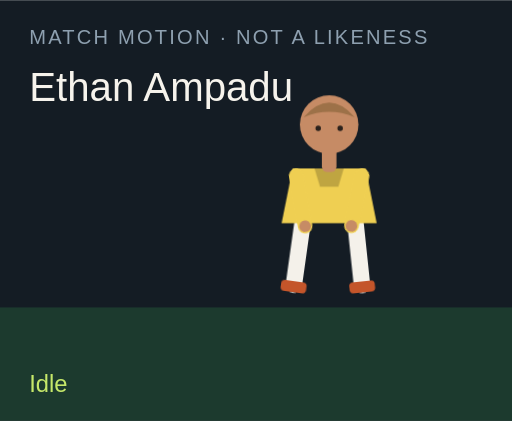
t = 0.00 s
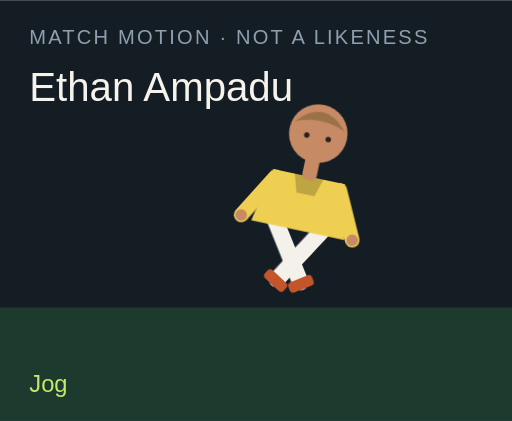
t = 1.50 s
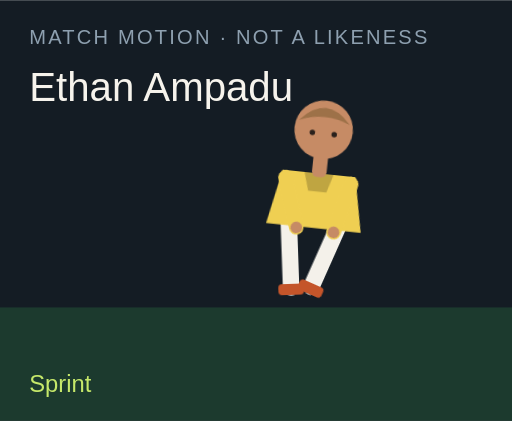
t = 3.00 s
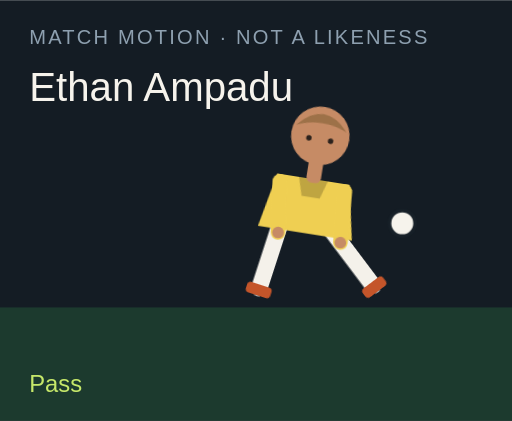
t = 4.50 s
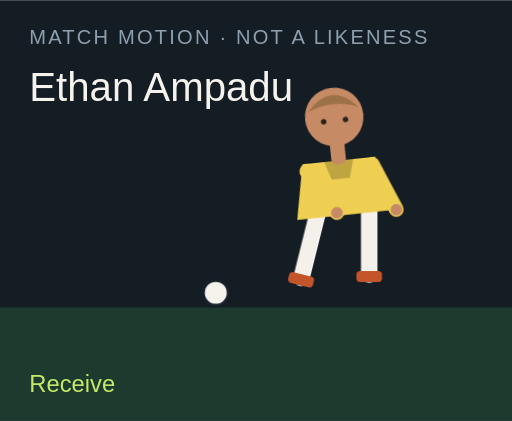
t = 6.00 s
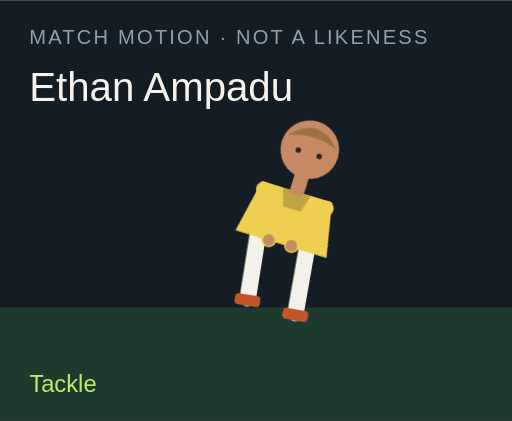
t = 7.50 s

The animated SVG that drew these frames (rendered in a browser with its animation timeline set to each time). Animation: 18 CSS @keyframes rules; one cycle of 9.00 s, repeats indefinitely.

<?xml version="1.0" encoding="UTF-8"?>
<svg xmlns="http://www.w3.org/2000/svg" viewBox="0 0 280 230" role="img">
  <style>@media (prefers-reduced-motion: reduce){animate,animateTransform{display:none}}</style>
  <rect width="280" height="230" fill="#141c24"/>
  <rect y="168" width="280" height="62" fill="#1c3a2e"/>
  <text x="16" y="24" fill="#8ea0b0" font-family="Arial,sans-serif" font-size="11" letter-spacing="1.2">MATCH MOTION · NOT A LIKENESS</text>
  <text x="16" y="55" fill="#f6f3ec" font-family="Impact,sans-serif" font-size="22">Ethan Ampadu</text>
  <circle r="7" fill="#f6f3ec" stroke="#172028" stroke-width="2" id="motion-50524" cx="150" cy="160" opacity="0">
    
    
    
  </circle>
  <g transform="translate(132 40)">
    <g id="motion-50546" transform="rotate(0 48 90)">
      
      <g id="motion-50548" transform="translate(0 0)">
        
        <g transform="translate(34 78)"><g id="motion-50550" transform="rotate(8)"><path d="M0 0 V38" stroke="#f4f1ea" stroke-width="9" stroke-linecap="round"/><rect x="-7" y="36" width="14" height="6" rx="2" fill="#c4552a"/></g></g>
        <g transform="translate(62 78)"><g id="motion-50552" transform="rotate(-6)"><path d="M0 0 V38" stroke="#f4f1ea" stroke-width="9" stroke-linecap="round"/><rect x="-7" y="36" width="14" height="6" rx="2" fill="#c4552a"/></g></g>
        <path d="M28 52 h40 l6 30 H22 Z" fill="#efcf52"/>
        <path d="M40 52 h16 l-3 10 H43 Z" fill="#000" opacity=".2"/>
        <g transform="translate(30 56)"><g id="motion-50554" transform="rotate(-10)"><path d="M0 0 V28" stroke="#efcf52" stroke-width="8" stroke-linecap="round"/><circle cx="0" cy="28" r="3.2" fill="#c68b65"/></g></g>
        <g transform="translate(66 56)"><g id="motion-50556" transform="rotate(12)"><path d="M0 0 V28" stroke="#efcf52" stroke-width="8" stroke-linecap="round"/><circle cx="0" cy="28" r="3.2" fill="#c68b65"/></g></g>
        <rect x="44" y="40" width="8" height="14" rx="3" fill="#c68b65"/>
        <circle cx="48" cy="28" r="16" fill="#c68b65"/>
        <path d="M34 24 Q48 8 62 24 Q48 18 34 24" fill="#9d7148"/>
        <circle cx="42" cy="30" r="1.5" fill="#2a211c"/><circle cx="54" cy="30" r="1.5" fill="#2a211c"/>
      </g>
    </g>
  </g>
  <text x="16" y="214" fill="#c6e86a" font-family="Arial,sans-serif" font-size="13" opacity="1" id="motion-50528">Idle</text><text x="16" y="214" fill="#c6e86a" font-family="Arial,sans-serif" font-size="13" opacity="0" id="motion-50530">Jog</text><text x="16" y="214" fill="#c6e86a" font-family="Arial,sans-serif" font-size="13" opacity="0" id="motion-50532">Sprint</text><text x="16" y="214" fill="#c6e86a" font-family="Arial,sans-serif" font-size="13" opacity="0" id="motion-50534">Dribble</text><text x="16" y="214" fill="#c6e86a" font-family="Arial,sans-serif" font-size="13" opacity="0" id="motion-50536">Pass</text><text x="16" y="214" fill="#c6e86a" font-family="Arial,sans-serif" font-size="13" opacity="0" id="motion-50538">Shoot</text><text x="16" y="214" fill="#c6e86a" font-family="Arial,sans-serif" font-size="13" opacity="0" id="motion-50540">Receive</text><text x="16" y="214" fill="#c6e86a" font-family="Arial,sans-serif" font-size="13" opacity="0" id="motion-50542">Tackle</text><text x="16" y="214" fill="#c6e86a" font-family="Arial,sans-serif" font-size="13" opacity="0" id="motion-50544">Arms wide</text>
<style>@keyframes track-50525{0%{cx:150px}11.1%{cx:156px}22.2%{cx:164px}33.300000000000004%{cx:142px}44.4%{cx:190px}55.60000000000001%{cx:250px}66.7%{cx:118px}77.8%{cx:150px}88.9%{cx:150px}100%{cx:150px}}@keyframes track-50526{0%{cy:160px}11.1%{cy:158px}22.2%{cy:154px}33.300000000000004%{cy:156px}44.4%{cy:148px}55.60000000000001%{cy:96px}66.7%{cy:160px}77.8%{cy:160px}88.9%{cy:160px}100%{cy:160px}}@keyframes track-50527{0%{opacity:0}11.1%{opacity:0}22.2%{opacity:0}33.300000000000004%{opacity:1}44.4%{opacity:1}55.60000000000001%{opacity:1}66.7%{opacity:1}77.8%{opacity:0}88.9%{opacity:0}100%{opacity:0}}@keyframes track-50529{0%{opacity:1}11.1%{opacity:0}22.2%{opacity:0}33.300000000000004%{opacity:0}44.4%{opacity:0}55.60000000000001%{opacity:0}66.7%{opacity:0}77.8%{opacity:0}88.9%{opacity:0}100%{opacity:1}}@keyframes track-50531{0%{opacity:0}11.1%{opacity:1}22.2%{opacity:0}33.300000000000004%{opacity:0}44.4%{opacity:0}55.60000000000001%{opacity:0}66.7%{opacity:0}77.8%{opacity:0}88.9%{opacity:0}100%{opacity:0}}@keyframes track-50533{0%{opacity:0}11.1%{opacity:0}22.2%{opacity:1}33.300000000000004%{opacity:0}44.4%{opacity:0}55.60000000000001%{opacity:0}66.7%{opacity:0}77.8%{opacity:0}88.9%{opacity:0}100%{opacity:0}}@keyframes track-50535{0%{opacity:0}11.1%{opacity:0}22.2%{opacity:0}33.300000000000004%{opacity:1}44.4%{opacity:0}55.60000000000001%{opacity:0}66.7%{opacity:0}77.8%{opacity:0}88.9%{opacity:0}100%{opacity:0}}@keyframes track-50537{0%{opacity:0}11.1%{opacity:0}22.2%{opacity:0}33.300000000000004%{opacity:0}44.4%{opacity:1}55.60000000000001%{opacity:0}66.7%{opacity:0}77.8%{opacity:0}88.9%{opacity:0}100%{opacity:0}}@keyframes track-50539{0%{opacity:0}11.1%{opacity:0}22.2%{opacity:0}33.300000000000004%{opacity:0}44.4%{opacity:0}55.60000000000001%{opacity:1}66.7%{opacity:0}77.8%{opacity:0}88.9%{opacity:0}100%{opacity:0}}@keyframes track-50541{0%{opacity:0}11.1%{opacity:0}22.2%{opacity:0}33.300000000000004%{opacity:0}44.4%{opacity:0}55.60000000000001%{opacity:0}66.7%{opacity:1}77.8%{opacity:0}88.9%{opacity:0}100%{opacity:0}}@keyframes track-50543{0%{opacity:0}11.1%{opacity:0}22.2%{opacity:0}33.300000000000004%{opacity:0}44.4%{opacity:0}55.60000000000001%{opacity:0}66.7%{opacity:0}77.8%{opacity:1}88.9%{opacity:0}100%{opacity:0}}@keyframes track-50545{0%{opacity:0}11.1%{opacity:0}22.2%{opacity:0}33.300000000000004%{opacity:0}44.4%{opacity:0}55.60000000000001%{opacity:0}66.7%{opacity:0}77.8%{opacity:0}88.9%{opacity:1}100%{opacity:0}}@keyframes track-50547{0%{transform:rotate(0deg)}11.1%{transform:rotate(8deg)}22.2%{transform:rotate(16deg)}33.300000000000004%{transform:rotate(6deg)}44.4%{transform:rotate(4deg)}55.60000000000001%{transform:rotate(14deg)}66.7%{transform:rotate(-6deg)}77.8%{transform:rotate(34deg)}88.9%{transform:rotate(0deg)}100%{transform:rotate(0deg)}}@keyframes track-50549{0%{transform:translate(0px,0px)}11.1%{transform:translate(0px,-3px)}22.2%{transform:translate(0px,-6px)}33.300000000000004%{transform:translate(0px,-2px)}44.4%{transform:translate(0px,2px)}55.60000000000001%{transform:translate(0px,-4px)}66.7%{transform:translate(0px,1px)}77.8%{transform:translate(0px,10px)}88.9%{transform:translate(0px,-8px)}100%{transform:translate(0px,0px)}}@keyframes track-50551{0%{transform:rotate(8deg)}11.1%{transform:rotate(-26deg)}22.2%{transform:rotate(-42deg)}33.300000000000004%{transform:rotate(-8deg)}44.4%{transform:rotate(6deg)}55.60000000000001%{transform:rotate(12deg)}66.7%{transform:rotate(20deg)}77.8%{transform:rotate(-8deg)}88.9%{transform:rotate(-8deg)}100%{transform:rotate(8deg)}}@keyframes track-50553{0%{transform:rotate(-6deg)}11.1%{transform:rotate(24deg)}22.2%{transform:rotate(38deg)}33.300000000000004%{transform:rotate(18deg)}44.4%{transform:rotate(-38deg)}55.60000000000001%{transform:rotate(-54deg)}66.7%{transform:rotate(6deg)}77.8%{transform:rotate(-22deg)}88.9%{transform:rotate(8deg)}100%{transform:rotate(-6deg)}}@keyframes track-50555{0%{transform:rotate(-10deg)}11.1%{transform:rotate(24deg)}22.2%{transform:rotate(36deg)}33.300000000000004%{transform:rotate(-18deg)}44.4%{transform:rotate(10deg)}55.60000000000001%{transform:rotate(-24deg)}66.7%{transform:rotate(-30deg)}77.8%{transform:rotate(12deg)}88.9%{transform:rotate(-58deg)}100%{transform:rotate(-10deg)}}@keyframes track-50557{0%{transform:rotate(12deg)}11.1%{transform:rotate(-20deg)}22.2%{transform:rotate(-32deg)}33.300000000000004%{transform:rotate(14deg)}44.4%{transform:rotate(-26deg)}55.60000000000001%{transform:rotate(18deg)}66.7%{transform:rotate(-22deg)}77.8%{transform:rotate(-6deg)}88.9%{transform:rotate(58deg)}100%{transform:rotate(12deg)}}@media(prefers-reduced-motion:no-preference){#motion-50524{animation:track-50525 9s linear infinite both,track-50526 9s linear infinite both,track-50527 9s steps(1,end) infinite both}#motion-50528{animation:track-50529 9s steps(1,end) infinite both}#motion-50530{animation:track-50531 9s steps(1,end) infinite both}#motion-50532{animation:track-50533 9s steps(1,end) infinite both}#motion-50534{animation:track-50535 9s steps(1,end) infinite both}#motion-50536{animation:track-50537 9s steps(1,end) infinite both}#motion-50538{animation:track-50539 9s steps(1,end) infinite both}#motion-50540{animation:track-50541 9s steps(1,end) infinite both}#motion-50542{animation:track-50543 9s steps(1,end) infinite both}#motion-50544{animation:track-50545 9s steps(1,end) infinite both}#motion-50546{animation:track-50547 9s linear infinite both}#motion-50548{animation:track-50549 9s linear infinite both}#motion-50550{animation:track-50551 9s linear infinite both}#motion-50552{animation:track-50553 9s linear infinite both}#motion-50554{animation:track-50555 9s linear infinite both}#motion-50556{animation:track-50557 9s linear infinite both}}</style></svg>
